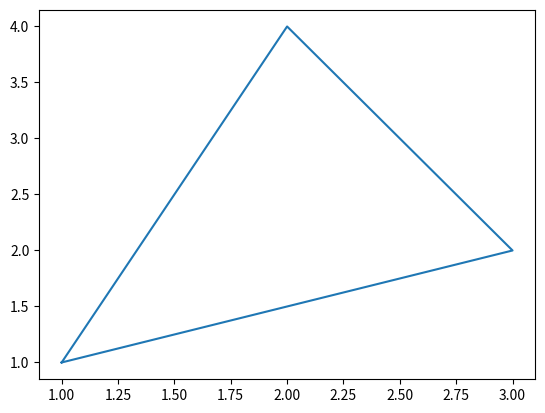

Here is the Python script that generated this plot:
"""
CLASE 01 - Metodos numericos
"""
import matplotlib.pyplot as plt
import numpy

pi_cos = numpy.cos(numpy.pi)
pi_sen = numpy.sin(numpy.pi / 2)

print(f"Cos pi = {pi_cos} \n Sin pi/2 = {pi_sen}")

exp = numpy.exp(2) # e^2

log = numpy.log(3)

log_10 = numpy.log10(40)

f = lambda x: x ** 2 - 2*numpy.cos(x)
x = numpy.arange(-1, 8) # desde -1 a 7
print(f"Arrange -> {x}")

y = f(x)
print(f"Function f: {y}")


# plt.plot(x,  y)
# plt.show()


# Print triangle with matplot
xt = [1, 3, 2, 1]
yt = [1, 2, 4, 1]

plt.plot(xt,  yt)
plt.show()
